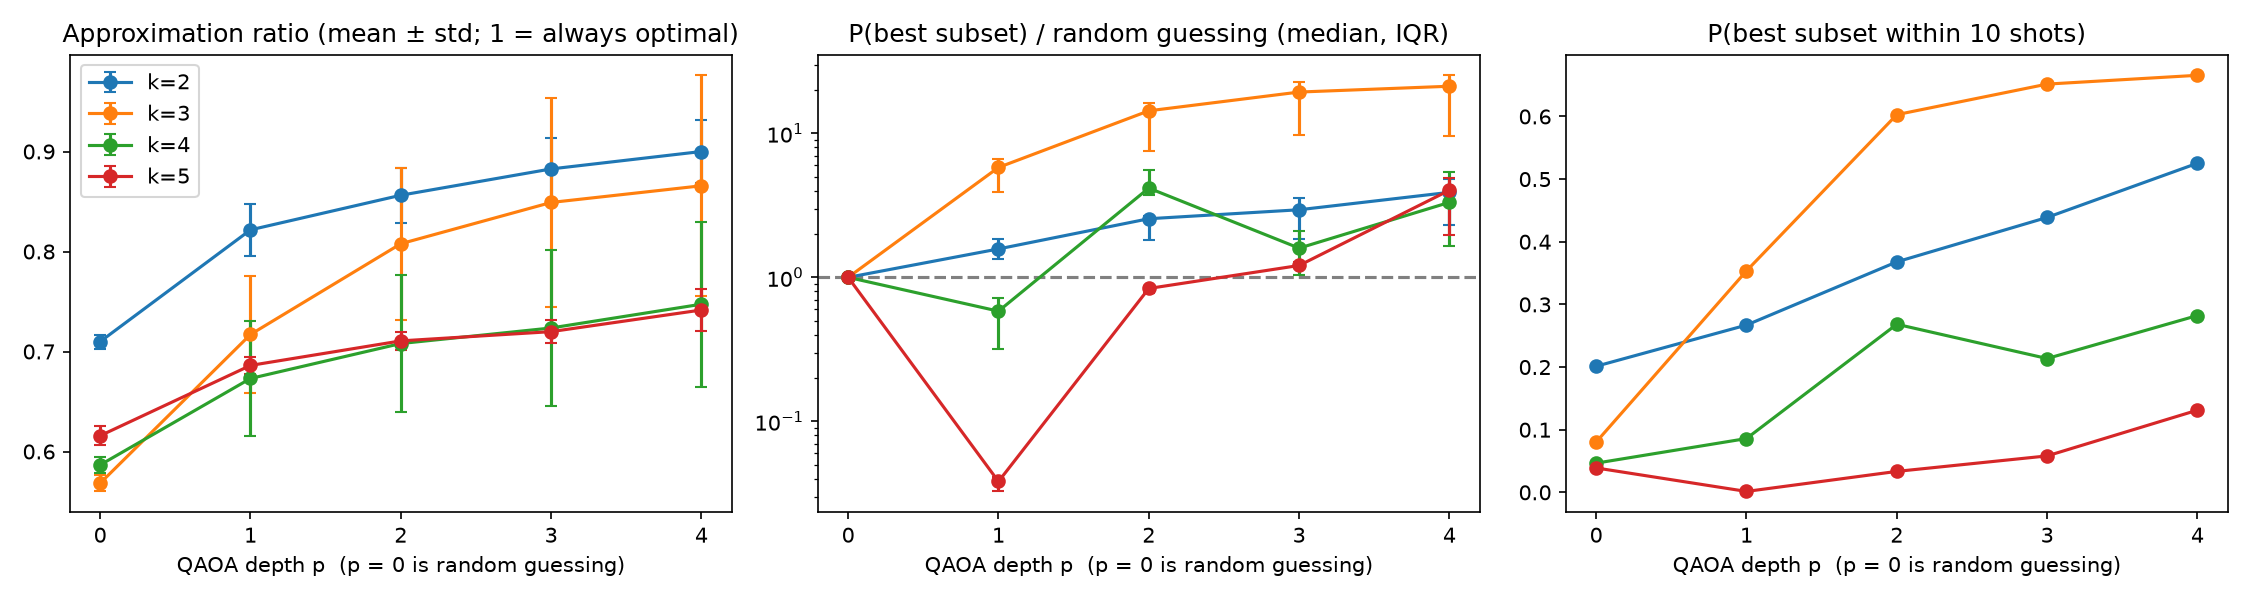

Values plotted in this chart, from the file beside it:
split, k, p, seed, n_subsets, prob_opt, gain, approx_ratio, seconds, success@1, success@5, success@10, success@20, success@50, success@100
0, 2, 0, 0, 45, 0.02222, 1.0, 0.7038, 0.0, 0.02222, 0.1063, 0.2013, 0.362, 0.6749, 0.8943
0, 2, 0, 1, 45, 0.02222, 1.0, 0.7038, 0.0, 0.02222, 0.1063, 0.2013, 0.362, 0.6749, 0.8943
1, 2, 0, 0, 45, 0.02222, 1.0, 0.717, 0.0, 0.02222, 0.1063, 0.2013, 0.362, 0.6749, 0.8943
1, 2, 0, 1, 45, 0.02222, 1.0, 0.717, 0.0, 0.02222, 0.1063, 0.2013, 0.362, 0.6749, 0.8943
2, 2, 0, 0, 45, 0.02222, 1.0, 0.7019, 0.0, 0.02222, 0.1063, 0.2013, 0.362, 0.6749, 0.8943
2, 2, 0, 1, 45, 0.02222, 1.0, 0.7019, 0.0, 0.02222, 0.1063, 0.2013, 0.362, 0.6749, 0.8943
3, 2, 0, 0, 45, 0.02222, 1.0, 0.7185, 0.0, 0.02222, 0.1063, 0.2013, 0.362, 0.6749, 0.8943
3, 2, 0, 1, 45, 0.02222, 1.0, 0.7185, 0.0, 0.02222, 0.1063, 0.2013, 0.362, 0.6749, 0.8943
4, 2, 0, 0, 45, 0.02222, 1.0, 0.7082, 0.0, 0.02222, 0.1063, 0.2013, 0.362, 0.6749, 0.8943
4, 2, 0, 1, 45, 0.02222, 1.0, 0.7082, 0.0, 0.02222, 0.1063, 0.2013, 0.362, 0.6749, 0.8943
0, 2, 1, 0, 45, 0.02996, 1.348, 0.8177, 9.776, 0.02996, 0.1411, 0.2623, 0.4558, 0.7815, 0.9523
0, 2, 1, 1, 45, 0.01218, 0.5481, 0.7648, 9.629, 0.01218, 0.05943, 0.1153, 0.2174, 0.4581, 0.7064
1, 2, 1, 0, 45, 0.04193, 1.887, 0.8181, 12.17, 0.04193, 0.1928, 0.3484, 0.5755, 0.8826, 0.9862
1, 2, 1, 1, 45, 0.005852, 0.2633, 0.8049, 10.22, 0.005852, 0.02892, 0.057, 0.1108, 0.2543, 0.4439
2, 2, 1, 0, 45, 0.03018, 1.358, 0.8242, 11.76, 0.03018, 0.1421, 0.2639, 0.4582, 0.7839, 0.9533
2, 2, 1, 1, 45, 0.04001, 1.8, 0.8266, 11.9, 0.04001, 0.1847, 0.3352, 0.5581, 0.8702, 0.9831
3, 2, 1, 0, 45, 0.04113, 1.851, 0.8579, 10.91, 0.04113, 0.1894, 0.343, 0.5683, 0.8776, 0.985
3, 2, 1, 1, 45, 0.03983, 1.792, 0.8563, 10.89, 0.03983, 0.1839, 0.334, 0.5565, 0.869, 0.9828
4, 2, 1, 0, 45, 0.02999, 1.349, 0.8219, 450.9, 0.02999, 0.1412, 0.2625, 0.456, 0.7818, 0.9524
4, 2, 1, 1, 45, 0.04192, 1.886, 0.824, 452, 0.04192, 0.1927, 0.3483, 0.5753, 0.8825, 0.9862
0, 2, 2, 0, 45, 0.0384, 1.728, 0.8479, 45.34, 0.0384, 0.1778, 0.324, 0.5431, 0.8589, 0.9801
0, 2, 2, 1, 45, 0.05854, 2.635, 0.8063, 44.69, 0.05854, 0.2604, 0.453, 0.7008, 0.951, 0.9976
1, 2, 2, 0, 45, 0.05743, 2.584, 0.8504, 44.19, 0.05743, 0.256, 0.4465, 0.6936, 0.948, 0.9973
1, 2, 2, 1, 45, 0.001379, 0.06205, 0.8255, 43.92, 0.001379, 0.006875, 0.0137, 0.02722, 0.06666, 0.1289
2, 2, 2, 0, 45, 0.04517, 2.033, 0.8692, 991.8, 0.04517, 0.2063, 0.3701, 0.6032, 0.9008, 0.9902
2, 2, 2, 1, 45, 0.05604, 2.522, 0.8692, 994.1, 0.05604, 0.2505, 0.4383, 0.6844, 0.9441, 0.9969
3, 2, 2, 0, 45, 0.06053, 2.724, 0.8939, 38.74, 0.06053, 0.2682, 0.4644, 0.7132, 0.9559, 0.9981
3, 2, 2, 1, 45, 0.0591, 2.66, 0.892, 39.24, 0.0591, 0.2626, 0.4562, 0.7043, 0.9524, 0.9977
4, 2, 2, 0, 45, 0.02906, 1.308, 0.8453, 57.27, 0.02906, 0.1371, 0.2554, 0.4456, 0.7712, 0.9476
4, 2, 2, 1, 45, 0.05932, 2.669, 0.863, 57.8, 0.05932, 0.2634, 0.4575, 0.7057, 0.953, 0.9978
0, 2, 3, 0, 45, 0.04813, 2.166, 0.8599, 95.55, 0.04813, 0.2186, 0.3894, 0.6271, 0.9151, 0.9928
0, 2, 3, 1, 45, 0.01901, 0.8555, 0.8282, 94.48, 0.01901, 0.09151, 0.1746, 0.3188, 0.617, 0.8533
1, 2, 3, 0, 45, 0.07842, 3.529, 0.8839, 97.58, 0.07842, 0.3353, 0.5581, 0.8047, 0.9832, 0.9997
1, 2, 3, 1, 45, 0.02591, 1.166, 0.8523, 97.2, 0.02591, 0.123, 0.2309, 0.4085, 0.7309, 0.9276
2, 2, 3, 0, 45, 0.05918, 2.663, 0.9022, 94, 0.05918, 0.2629, 0.4567, 0.7048, 0.9526, 0.9978
2, 2, 3, 1, 45, 0.0718, 3.231, 0.8986, 92.15, 0.0718, 0.311, 0.5253, 0.7747, 0.9759, 0.9994
3, 2, 3, 0, 45, 0.08486, 3.819, 0.9227, 84.49, 0.08486, 0.3581, 0.588, 0.8303, 0.9881, 0.9999
3, 2, 3, 1, 45, 0.08343, 3.754, 0.9228, 84.59, 0.08343, 0.3531, 0.5815, 0.8249, 0.9872, 0.9998
4, 2, 3, 0, 45, 0.03828, 1.723, 0.8642, 96.14, 0.03828, 0.1773, 0.3232, 0.5419, 0.858, 0.9798
4, 2, 3, 1, 45, 0.07897, 3.554, 0.891, 93.8, 0.07897, 0.3372, 0.5607, 0.807, 0.9836, 0.9997
0, 2, 4, 0, 45, 0.0528, 2.376, 0.8761, 167.7, 0.0528, 0.2376, 0.4187, 0.6621, 0.9336, 0.9956
0, 2, 4, 1, 45, 0.05034, 2.265, 0.8417, 166.2, 0.05034, 0.2276, 0.4034, 0.6441, 0.9244, 0.9943
1, 2, 4, 0, 45, 0.1072, 4.824, 0.9091, 167.6, 0.1072, 0.4327, 0.6782, 0.8965, 0.9966, 1
1, 2, 4, 1, 45, 0.01614, 0.7264, 0.8784, 166.7, 0.01614, 0.07815, 0.1502, 0.2778, 0.5568, 0.8036
2, 2, 4, 0, 45, 0.07568, 3.406, 0.921, 191.3, 0.07568, 0.3253, 0.5448, 0.7928, 0.9805, 0.9996
2, 2, 4, 1, 45, 0.09738, 4.382, 0.917, 191.6, 0.09738, 0.4008, 0.641, 0.8711, 0.994, 1
3, 2, 4, 0, 45, 0.1153, 5.187, 0.9371, 147.7, 0.1153, 0.4579, 0.7061, 0.9136, 0.9978, 1
3, 2, 4, 1, 45, 0.1056, 4.754, 0.934, 148.2, 0.1056, 0.4278, 0.6726, 0.8928, 0.9962, 1
4, 2, 4, 0, 45, 0.04407, 1.983, 0.8708, 187, 0.04407, 0.2018, 0.3628, 0.594, 0.895, 0.989
4, 2, 4, 1, 45, 0.1065, 4.791, 0.9151, 186.9, 0.1065, 0.4304, 0.6756, 0.8947, 0.9964, 1
0, 3, 0, 0, 120, 0.008333, 1.0, 0.5575, 0.0, 0.008333, 0.04098, 0.08028, 0.1541, 0.3419, 0.5669
0, 3, 0, 1, 120, 0.008333, 1.0, 0.5575, 0.0, 0.008333, 0.04098, 0.08028, 0.1541, 0.3419, 0.5669
1, 3, 0, 0, 120, 0.008333, 1.0, 0.573, 0.0, 0.008333, 0.04098, 0.08028, 0.1541, 0.3419, 0.5669
1, 3, 0, 1, 120, 0.008333, 1.0, 0.573, 0.0, 0.008333, 0.04098, 0.08028, 0.1541, 0.3419, 0.5669
2, 3, 0, 0, 120, 0.008333, 1.0, 0.5803, 0.0, 0.008333, 0.04098, 0.08028, 0.1541, 0.3419, 0.5669
2, 3, 0, 1, 120, 0.008333, 1.0, 0.5803, 0.0, 0.008333, 0.04098, 0.08028, 0.1541, 0.3419, 0.5669
3, 3, 0, 0, 120, 0.008333, 1.0, 0.5666, 0.0, 0.008333, 0.04098, 0.08028, 0.1541, 0.3419, 0.5669
3, 3, 0, 1, 120, 0.008333, 1.0, 0.5666, 0.0, 0.008333, 0.04098, 0.08028, 0.1541, 0.3419, 0.5669
4, 3, 0, 0, 120, 0.008333, 1.0, 0.5641, 0.0, 0.008333, 0.04098, 0.08028, 0.1541, 0.3419, 0.5669
4, 3, 0, 1, 120, 0.008333, 1.0, 0.5641, 0.0, 0.008333, 0.04098, 0.08028, 0.1541, 0.3419, 0.5669
... 140 more rows
